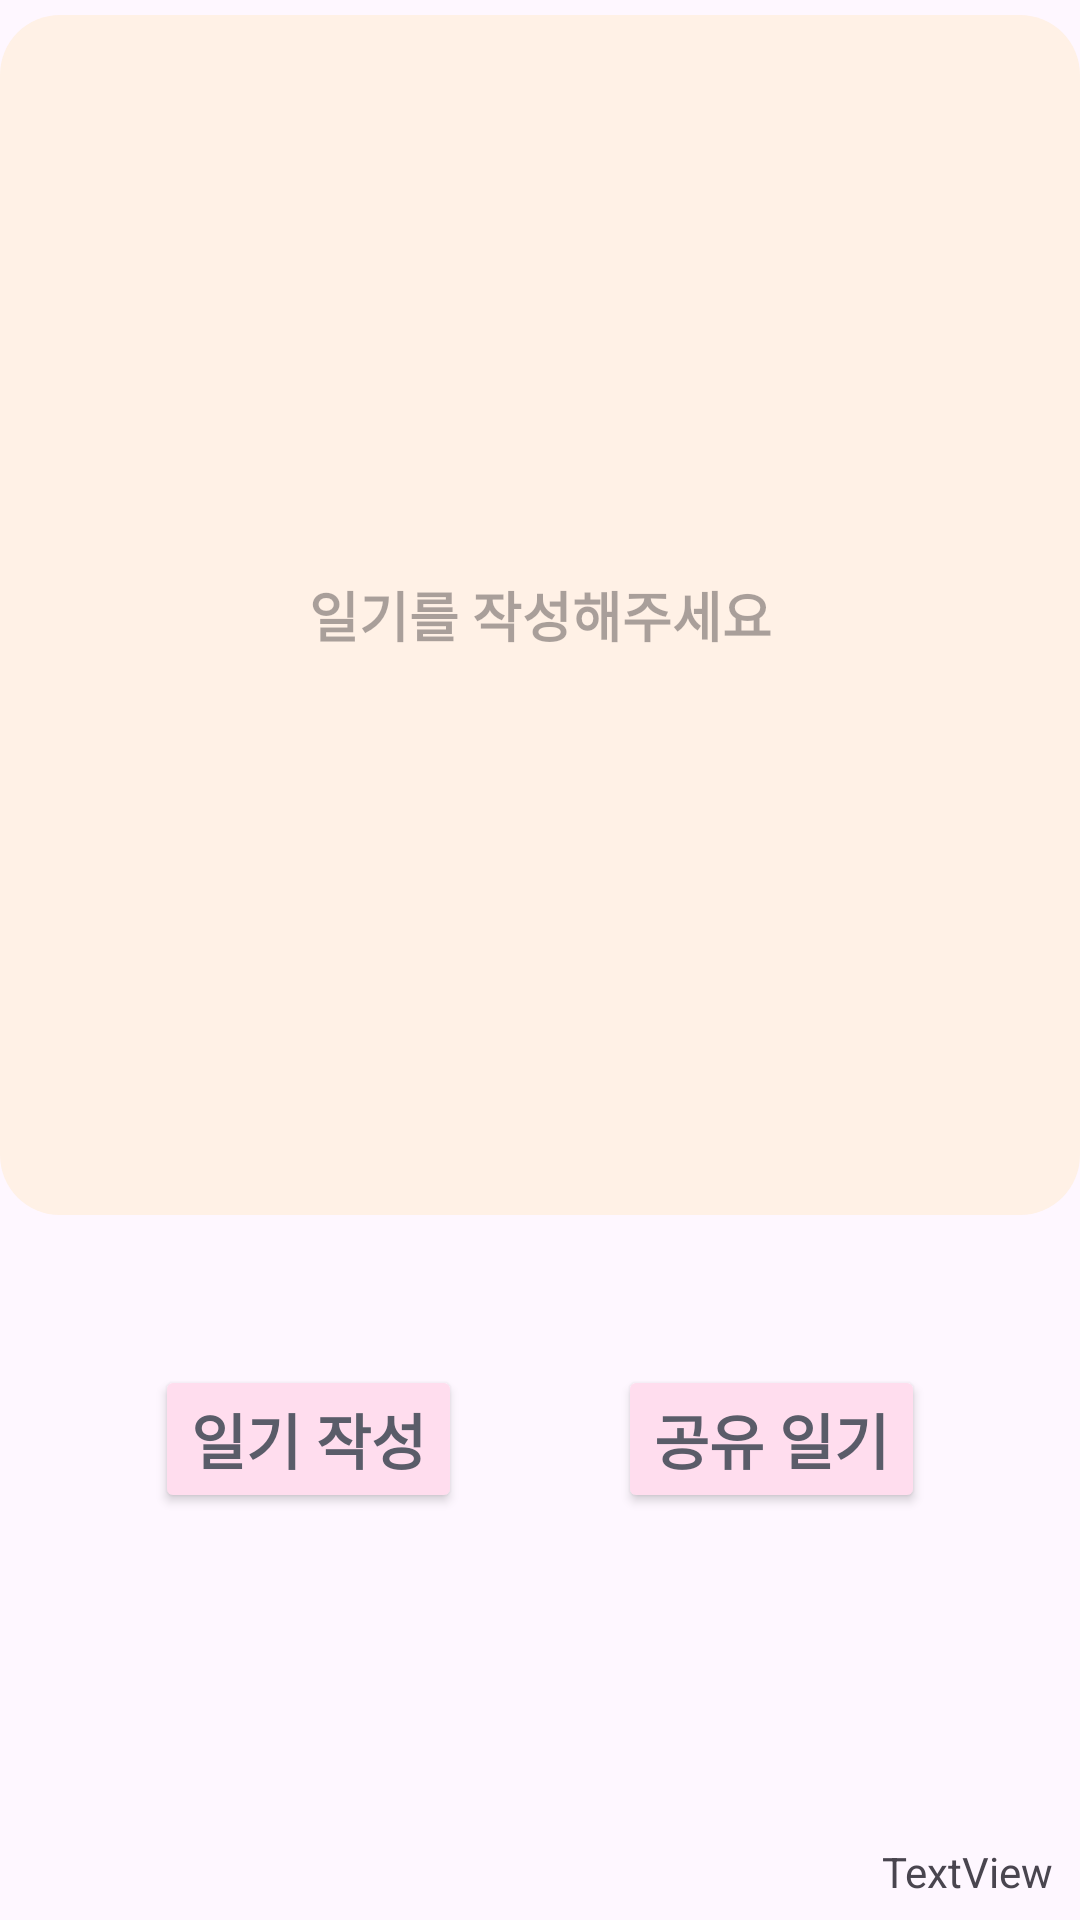

Layout XML and referenced resources for this Android screen:
<!-- AndroidManifest.xml: application theme Theme.TodakTodak -->
<!-- res/layout/activity_write_diary.xml -->
<?xml version="1.0" encoding="utf-8"?>
<androidx.constraintlayout.widget.ConstraintLayout xmlns:android="http://schemas.android.com/apk/res/android"
    xmlns:app="http://schemas.android.com/apk/res-auto"
    xmlns:tools="http://schemas.android.com/tools"
    android:layout_width="match_parent"
    android:layout_height="match_parent"
    tools:context=".view.WriteDiaryActivity">

    
    
    
    
    
    
    
    
    
    

    <EditText
        android:id="@+id/writeDiary"
        android:layout_width="0dp"
        android:layout_height="0dp"
        android:layout_marginTop="5dp"
        android:background="@drawable/round"
        android:fontFamily="@font/roboto"
        android:gravity="center"
        android:hint="일기를 작성해주세요"
        android:textAlignment="center"
        android:textStyle="bold"
        app:layout_constraintBottom_toTopOf="@+id/guideline2"
        app:layout_constraintEnd_toEndOf="parent"
        app:layout_constraintHorizontal_bias="0.0"
        app:layout_constraintStart_toStartOf="parent"
        app:layout_constraintTop_toTopOf="parent"
        app:layout_constraintVertical_bias="0.0" />

    <Button
        android:id="@+id/sendBtn"
        android:layout_width="wrap_content"
        android:layout_height="wrap_content"
        android:layout_marginTop="50dp"
        android:backgroundTint="@color/pastel_rainbow7"
        android:textColor="@color/main"
        android:fontFamily="@font/roboto"
        android:text="일기 작성"
        android:textStyle="bold"
        android:textSize="20sp"
        app:layout_constraintBottom_toBottomOf="parent"
        app:layout_constraintEnd_toStartOf="@+id/shareBtn"
        app:layout_constraintHorizontal_bias="0.5"
        app:layout_constraintHorizontal_chainStyle="spread"
        app:layout_constraintStart_toStartOf="parent"
        app:layout_constraintTop_toBottomOf="@+id/writeDiary"
        app:layout_constraintVertical_bias="0.0" />

    <Button
        android:id="@+id/shareBtn"
        android:layout_width="wrap_content"
        android:layout_height="wrap_content"
        android:backgroundTint="@color/pastel_rainbow7"
        android:text="공유 일기"
        android:textColor="@color/main"
        android:fontFamily="@font/roboto"
        android:textStyle="bold"
        android:textSize="20sp"
        app:layout_constraintBottom_toBottomOf="@+id/sendBtn"
        app:layout_constraintEnd_toEndOf="parent"
        app:layout_constraintHorizontal_bias="0.5"
        app:layout_constraintStart_toEndOf="@+id/sendBtn"
        app:layout_constraintTop_toTopOf="@+id/sendBtn"
        app:layout_constraintVertical_bias="1.0" />

    <androidx.constraintlayout.widget.Guideline
        android:id="@+id/guideline2"
        android:layout_width="wrap_content"
        android:layout_height="wrap_content"
        android:orientation="horizontal"
        app:layout_constraintGuide_begin="405dp" />

    <TextView
        android:id="@+id/textView4"
        android:layout_width="wrap_content"
        android:layout_height="wrap_content"
        android:layout_marginTop="119dp"
        android:layout_marginEnd="9dp"
        android:layout_marginBottom="16dp"
        android:text="TextView"
        app:layout_constraintBottom_toBottomOf="parent"
        app:layout_constraintEnd_toEndOf="parent"
        app:layout_constraintTop_toBottomOf="@+id/shareBtn" />

</androidx.constraintlayout.widget.ConstraintLayout>
<!-- resources referenced by this layout -->
<resources>
  <color name="main">#5A5C69</color>
  <color name="pastel_rainbow7">#FFDDEE</color>
  <!-- drawable round (drawable) -->
  <?xml version="1.0" encoding="utf-8"?>
  <selector xmlns:android="http://schemas.android.com/apk/res/android">
  
      <item
          android:bottom="1dp"
          android:left="1dp"
          android:right="1dp"
          android:top="1dp">
          <shape android:shape="rectangle">
              <solid android:color="@color/pastel_color5"/>
              <corners
                  android:bottomRightRadius="20dp"
                  android:bottomLeftRadius="20dp"
                  android:topLeftRadius="20dp"
                  android:topRightRadius="20dp"/>
          </shape>
      </item>
  
  
  </selector>
  <style name="Theme.TodakTodak" parent="Base.Theme.TodakTodak" />
  <color name="pastel_color5">#FFF1E6</color>
  <style name="Base.Theme.TodakTodak" parent="Theme.Material3.DayNight.NoActionBar">
          
          
      </style>
</resources>
